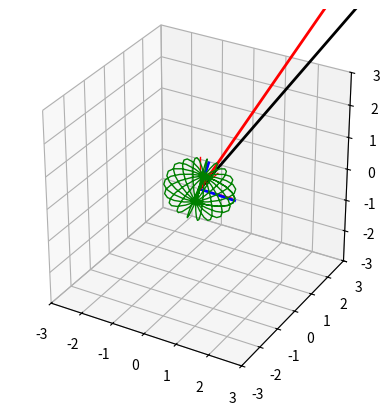

Generate this figure with matplotlib:
import numpy as np
from scipy.integrate import odeint
import  matplotlib.pyplot as plt
from math import *
from mpl_toolkits.mplot3d import Axes3D
from matplotlib.animation import FuncAnimation

class Object:

    def __init__(self,I1,I2,I3,b,a,g,w):
        self.IO=[I1,I2,I3]
        self.orient=[b,a,g]
        self.__compute_init_state__(w)

    def r_matrix(self,theta,phi,csi):
        a11 = cos(phi) * cos(csi) - cos(theta) * sin(phi) * sin(csi)
        a12 = -cos(csi) * cos(theta) * sin(phi) - cos(phi) * sin(csi)
        a13 = sin(theta) * sin(phi)

        a21 = cos(csi) * sin(phi) + cos(phi) * cos(theta) * sin(csi)
        a22 = cos(phi) * cos(csi) * cos(theta) - sin(phi) * sin(csi)
        a23 = -cos(phi) * sin(theta)

        a31 = sin(csi) * sin(theta)
        a32 = cos(csi) * sin(theta)
        a33 = cos(theta)

        return np.array([[a11, a12, a13], [a21, a22, a23], [a31, a32, a33]])

    def __compute_init_state__(self,w):
        rm=self.r_matrix(*self.orient)
        e1=rm.dot([1,0,0])
        e2=rm.dot([0,1,0])
        e3=rm.dot([0,0,1])
        self.state=[*e1,*e2,*e3,*w]

    def w_star(self):
        e1=self.state[0:3]
        e2=self.state[3:6]
        e3=self.state[6:9]
        wp=self.state[9:12]
        return wp[0]*np.array(e1) + wp[1]*np.array(e2) + wp[2]*np.array(e3)
    
    def Mo(self):
        e1x, e1y, e1z, e2x, e2y, e2z, e3x, e3y, e3z, w1p, w2p, w3p = self.state
        I=np.diag(self.IO)
        w=np.array([w1p,w2p,w3p])
        return np.array([[e1x,e2x,e3x],[e1y,e2y,e3y],[e1z,e2z,e3z]]).dot(I.dot(w))

    def dstate(self,state,dt):
        w1 = state[9]
        w2 = state[10]
        w3 = state[11]

        e1 = state[0:3]
        e2 = state[3:6]
        e3 = state[6:9]

        I1, I2, I3 = self.IO

        dw1 = w2 * w3 * (I2 - I3) / I1
        dw2 = w1 * w3 * (I3 - I1) / I2
        dw3 = w1 * w2 * (I1 - I2) / I3

        w=self.w_star()

        de1 = np.cross(w, e1)
        de2 = np.cross(w, e2)
        de3 = np.cross(w, e3)

        return [*de1, *de2, *de3, dw1, dw2, dw3]

    def step(self,dt):
        self.state=odeint(self.dstate,self.state,[0,dt])[-1]

    def draw(self,dt,xs,ys,zs):
        fig=plt.figure()
        lim=(-3,3)
        ax=fig.add_subplot(111,projection='3d',aspect='equal',autoscale_on=False,xlim=lim,ylim=lim,zlim=lim)

        ax.plot([0, 1], [0, 0], [0, 0], 'r-', lw=1)
        ax.plot([0, 0], [0, 1], [0, 0], 'r-', lw=1)
        ax.plot([0, 0], [0, 0], [0, 1], 'r-', lw=1)

        e1, = ax.plot([], [], [], 'b-', lw=2)
        e2, = ax.plot([], [], [], 'b-', lw=2)
        e3, = ax.plot([], [], [], 'b-', lw=2)
        w, = ax.plot([], [], [], 'k-', lw=2)
        M, = ax.plot([],[],[], 'r-', lw=2)

        bd, = ax.plot([],[],[],'g',lw=1)

        a=1/sqrt(self.IO[0])
        b=1/sqrt(self.IO[1])
        c = 1 / sqrt(self.IO[2])

        def animate(i):
            self.step(dt)
            e1x, e1y, e1z, e2x, e2y, e2z, e3x, e3y, e3z, w1p, w2p, w3p = self.state

            w1, w2, w3 = self.w_star()
            e1.set_data([0, e1x], [0, e1y])
            e2.set_data([0, e2x], [0, e2y])
            e3.set_data([0, e3x], [0, e3y])
            w.set_data([0, w1], [0, w2])
            e1.set_3d_properties([0, e1z])
            e2.set_3d_properties([0, e2z])
            e3.set_3d_properties([0, e3z])
            w.set_3d_properties([0, w3])
            
            mom=self.Mo()
            M.set_data([0,mom[0]],[0,mom[1]])
            M.set_3d_properties([0,mom[2]])

            body = np.array([[e1x,e2x,e3x],[e1y,e2y,e3y],[e1z,e2z,e3z]]).dot(np.vstack([xs,ys,zs]))

            bd.set_data(body[0],body[1])
            bd.set_3d_properties(body[2])

            return e1,e2,e3,w,bd,M,

        from time import time
        t0 = time()
        animate(0)
        t1 = time()
        inte = 1000 * dt - (t1 - t0)
        ani = FuncAnimation(fig, animate, frames=300, interval=inte, blit=True)
        plt.show(ani)

if __name__=='__main__':

      obj=Object(2,2,4,0,0,0,[6,6,6])

      u,v=np.meshgrid(np.linspace(0,pi,10),np.linspace(0,2*pi,20))
      xs=np.hstack(np.sin(u)*np.cos(v))
      ys=np.hstack(np.sin(u)*np.sin(v))
      zs=np.hstack(np.cos(u)/sqrt(3))

      theta=np.linspace(-10*pi,10*pi,1000)

      obj.draw(1/60,xs,ys,zs)








